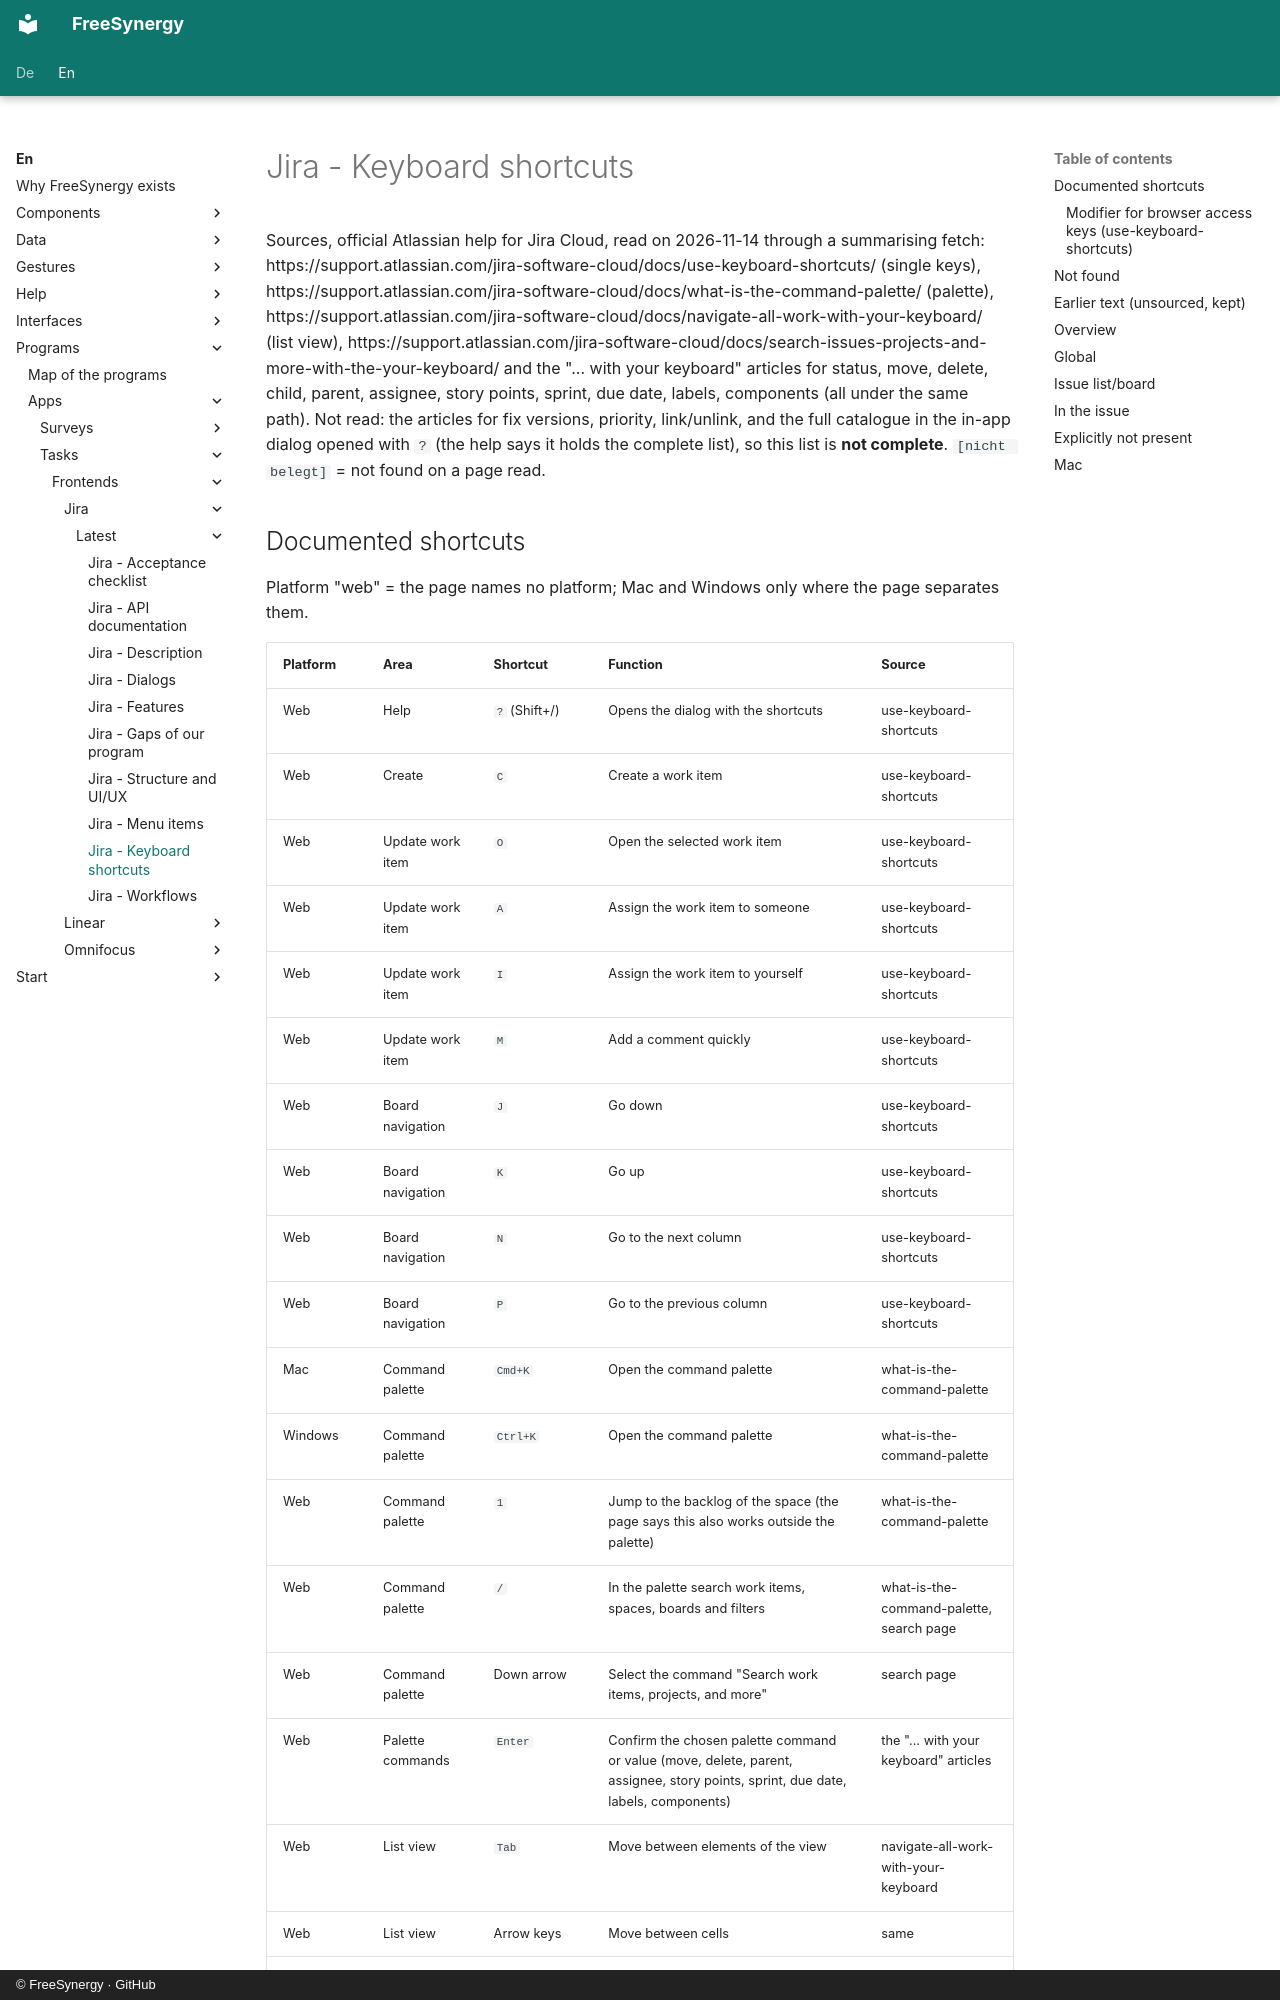

repository: FreeSynergy/fs-documentation · page: en/programs/apps/tasks/frontends/jira/latest/shortcuts/index.html · generator: mkdocs · copyright: © FreeSynergy · GitHub

# Jira - Keyboard shortcuts

Sources, official Atlassian help for Jira Cloud, read on 2026-11-14 through a summarising fetch: https://support.atlassian.com/jira-software-cloud/docs/use-keyboard-shortcuts/ (single keys), https://support.atlassian.com/jira-software-cloud/docs/what-is-the-command-palette/ (palette), https://support.atlassian.com/jira-software-cloud/docs/navigate-all-work-with-your-keyboard/ (list view), https://support.atlassian.com/jira-software-cloud/docs/search-issues-projects-and-more-with-the-your-keyboard/ and the "... with your keyboard" articles for status, move, delete, child, parent, assignee, story points, sprint, due date, labels, components (all under the same path). Not read: the articles for fix versions, priority, link/unlink, and the full catalogue in the in-app dialog opened with `?` (the help says it holds the complete list), so this list is **not complete**. `[nicht belegt]` = not found on a page read.
